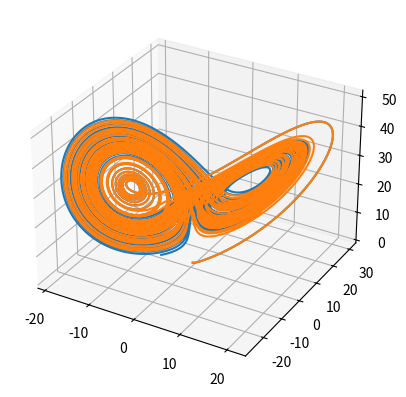

The matplotlib source for this figure:
import numpy as np
import matplotlib.pyplot as plt
from scipy.integrate import solve_ivp

def dmove(t, Point, p, r, b):
    x, y, z = Point
    return [p * (y - x), x * (r - z), x * y - b * z]

t = np.arange(0, 50, 0.001)

P1 = solve_ivp(dmove, y0=(0.0, 1.0, 0.0), t_eval=t, t_span=[0, 50], args=(10.0, 28.0, 3.0))
P2 = solve_ivp(dmove, y0=(0.0, 1.01, 0.0), t_eval=t, t_span=[0, 50], args=(10.0, 28.0, 3.0))

fig = plt.figure()
ax = fig.add_subplot(111, projection="3d")
ax.plot(P1.y[0], P1.y[1], P1.y[2])
ax.plot(P2.y[0], P2.y[1], P2.y[2])
plt.show()
